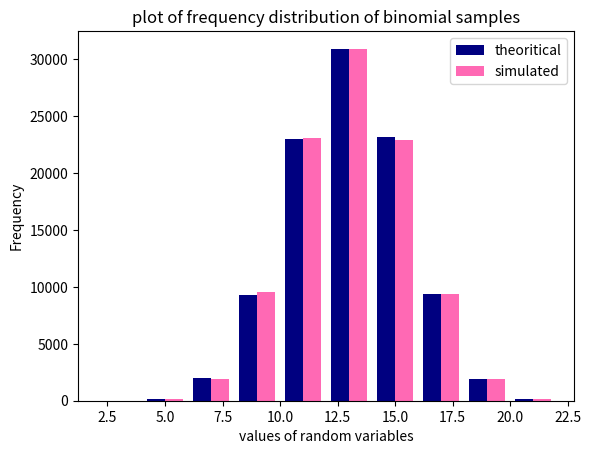

Recreate this plot in Python.
import numpy as np
import matplotlib.pyplot as plt

num_simulations= 100000
n1= 10
n2= 15
p= 0.5

#let X1 ~ Bin(n1, p) and X2 ~ Bin(n2, p). #generating samples of X1 and X2
sample_X1 = np.random.binomial(n1, p, num_simulations)
sample_X2 = np.random.binomial(n2, p, num_simulations)
#print("X1;\n", sample_X1)
#print("X2:\n", sample_X2)

#Y= X1+X2. # adding the samples of X1 and X2
Y=[]
for i in range(num_simulations):
    Y.append(sample_X1[i] + sample_X2[i])    
    
#print("Y:\n", Y)
Y= np.array(Y) #converting list into numpy array
print("Mean of Y= ", np.mean(Y))
print("Variance of Y= ", np.var(Y))
print("Max of Y = ", np.amax(Y))
print("Min of Y = ", np.amin(Y))
print("Range of Y = ", np.amax(Y)- np.amin(Y))


#Y= X1+X2 ~ Bin(n1+n2, p). ##generating samples of Y from this distribution
Y_simulated = np.random.binomial(n1+n2, p, num_simulations)
#print("Y simulated:\n", Y_simulated)
print("\nMean of Y simulated= ", np.mean(Y_simulated))
print("Variance of Y simulated= ", np.var(Y_simulated))
print("Max of Y simulated = ", np.amax(Y_simulated))
print("Min of Y simulated= ", np.amin(Y_simulated))
print("Range of Y simulated= ", np.amax(Y_simulated)- np.amin(Y_simulated))

print("\nFrom the values of statistical measures it is clear Y follows the same distribution for both the cases.")

#plotting the generated samples with their frequency
plt.hist([Y, Y_simulated], color=['navy','hotpink'], label=['theoritical', 'simulated'])
plt.legend()
plt.title("plot of frequency distribution of binomial samples")
plt.xlabel('values of random variables')
plt.ylabel('Frequency')
plt.show()